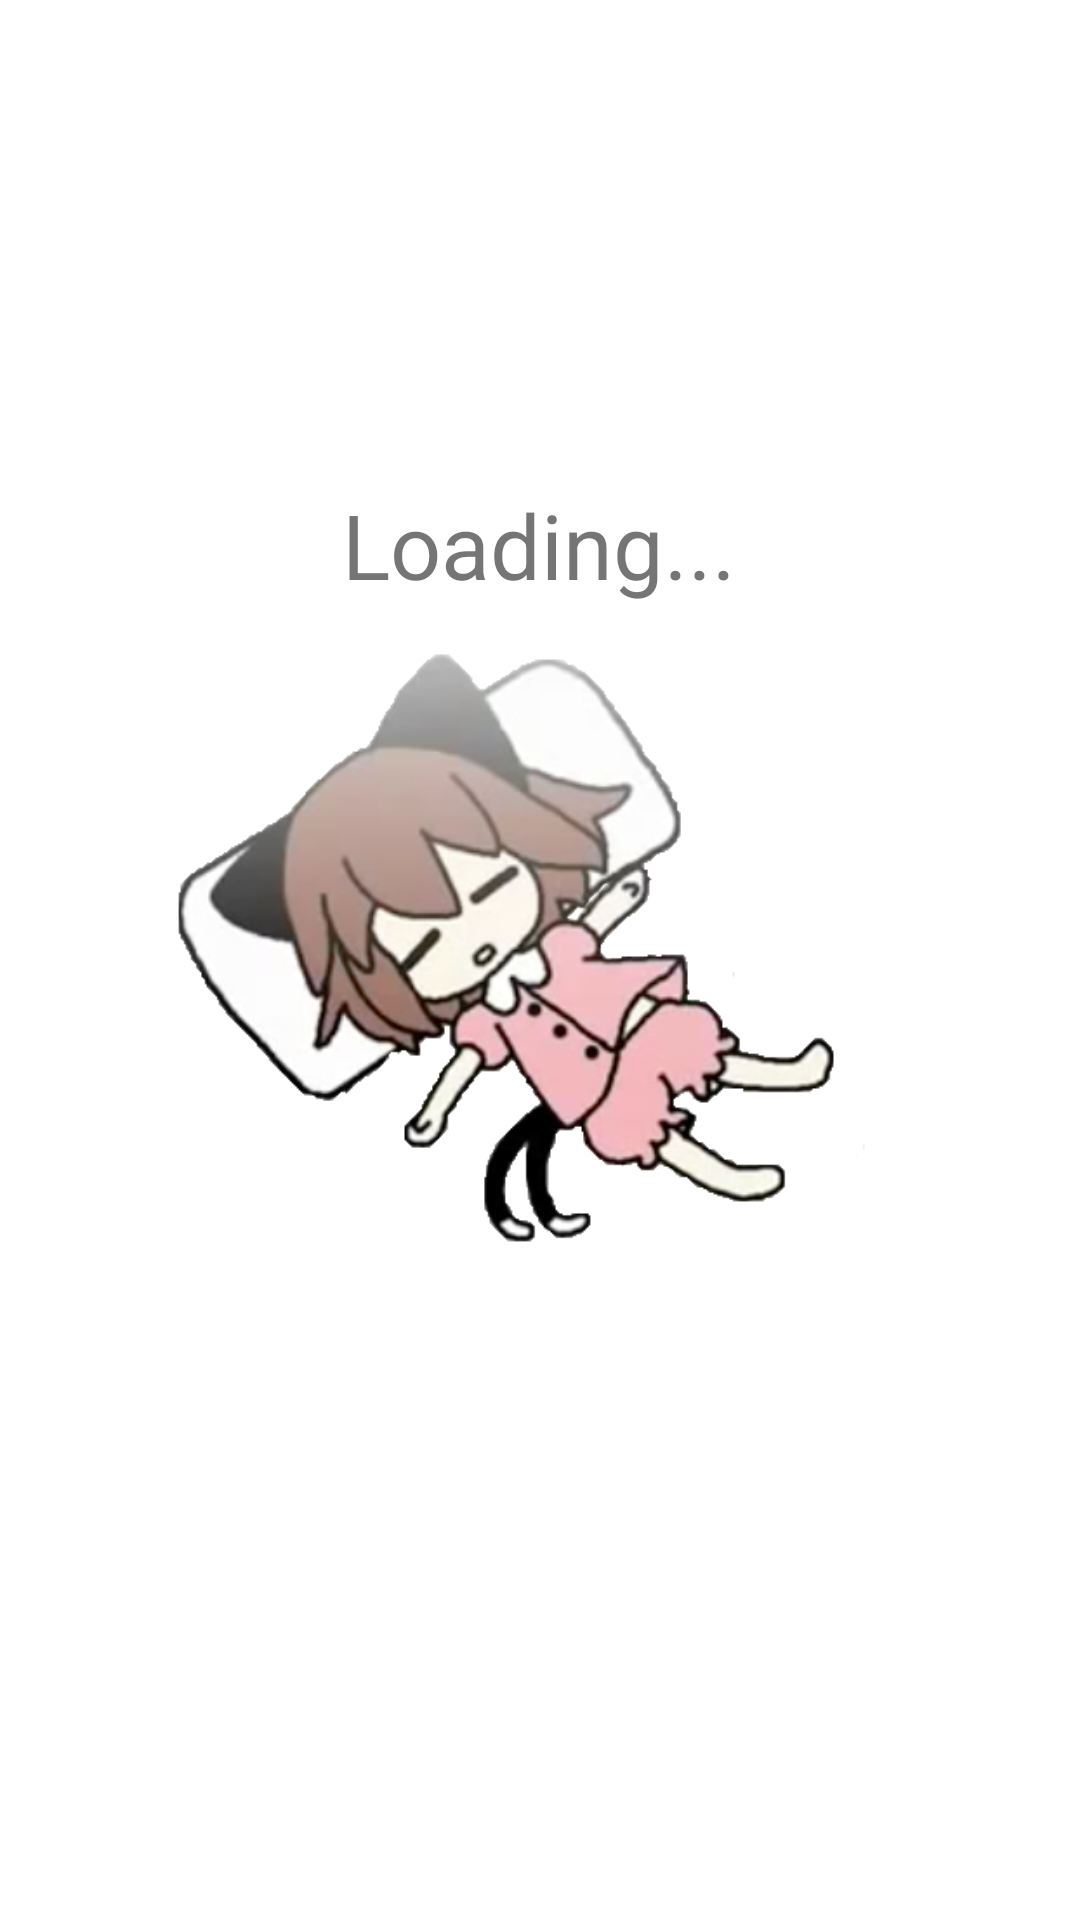

Write the Android layout XML for this screen, with the resource values it uses.
<!-- AndroidManifest.xml: application theme Theme.AsmAnimationGame -->
<!-- res/layout/activity_splash_screen.xml -->
<?xml version="1.0" encoding="utf-8"?>
<androidx.constraintlayout.widget.ConstraintLayout xmlns:android="http://schemas.android.com/apk/res/android"
    xmlns:app="http://schemas.android.com/apk/res-auto"
    xmlns:tools="http://schemas.android.com/tools"
    android:layout_width="match_parent"
    android:layout_height="match_parent"
    tools:context=".SplashScreen">

    <ImageView
        android:id="@+id/splashImage"
        android:layout_width="0dp"
        android:layout_height="0dp"
        app:layout_constraintBottom_toBottomOf="parent"
        app:layout_constraintEnd_toEndOf="parent"
        app:layout_constraintHorizontal_bias="0.0"
        app:layout_constraintStart_toStartOf="parent"
        app:layout_constraintTop_toTopOf="parent"
        app:layout_constraintVertical_bias="0.0"
        app:srcCompat="@drawable/sleep" />

    <TextView
        android:id="@+id/txtGameName"
        android:layout_width="wrap_content"
        android:layout_height="wrap_content"
        android:text="Loading..."
        android:textSize="30sp"
        app:layout_constraintBottom_toBottomOf="parent"
        app:layout_constraintEnd_toEndOf="parent"
        app:layout_constraintHorizontal_bias="0.498"
        app:layout_constraintStart_toStartOf="parent"
        app:layout_constraintTop_toTopOf="parent"
        app:layout_constraintVertical_bias="0.269" />
</androidx.constraintlayout.widget.ConstraintLayout>
<!-- resources referenced by this layout -->
<resources>
  <!-- drawable sleep: png bitmap (drawable-v24, 110194 bytes) -->
  <style name="Theme.AsmAnimationGame" parent="Theme.MaterialComponents.DayNight.DarkActionBar">
          
          <item name="colorPrimary">@color/purple_500</item>
          <item name="colorPrimaryVariant">@color/purple_700</item>
          <item name="colorOnPrimary">@color/white</item>
          
          <item name="colorSecondary">@color/teal_200</item>
          <item name="colorSecondaryVariant">@color/teal_700</item>
          <item name="colorOnSecondary">@color/black</item>
          
          <item name="android:statusBarColor" tools:targetApi="l">?attr/colorPrimaryVariant</item>
          
      </style>
  <color name="purple_500">#FF6200EE</color>
  <color name="purple_700">#FF3700B3</color>
  <color name="white">#FFFFFFFF</color>
  <color name="teal_200">#FF03DAC5</color>
  <color name="teal_700">#FF018786</color>
  <color name="black">#FF000000</color>
</resources>
